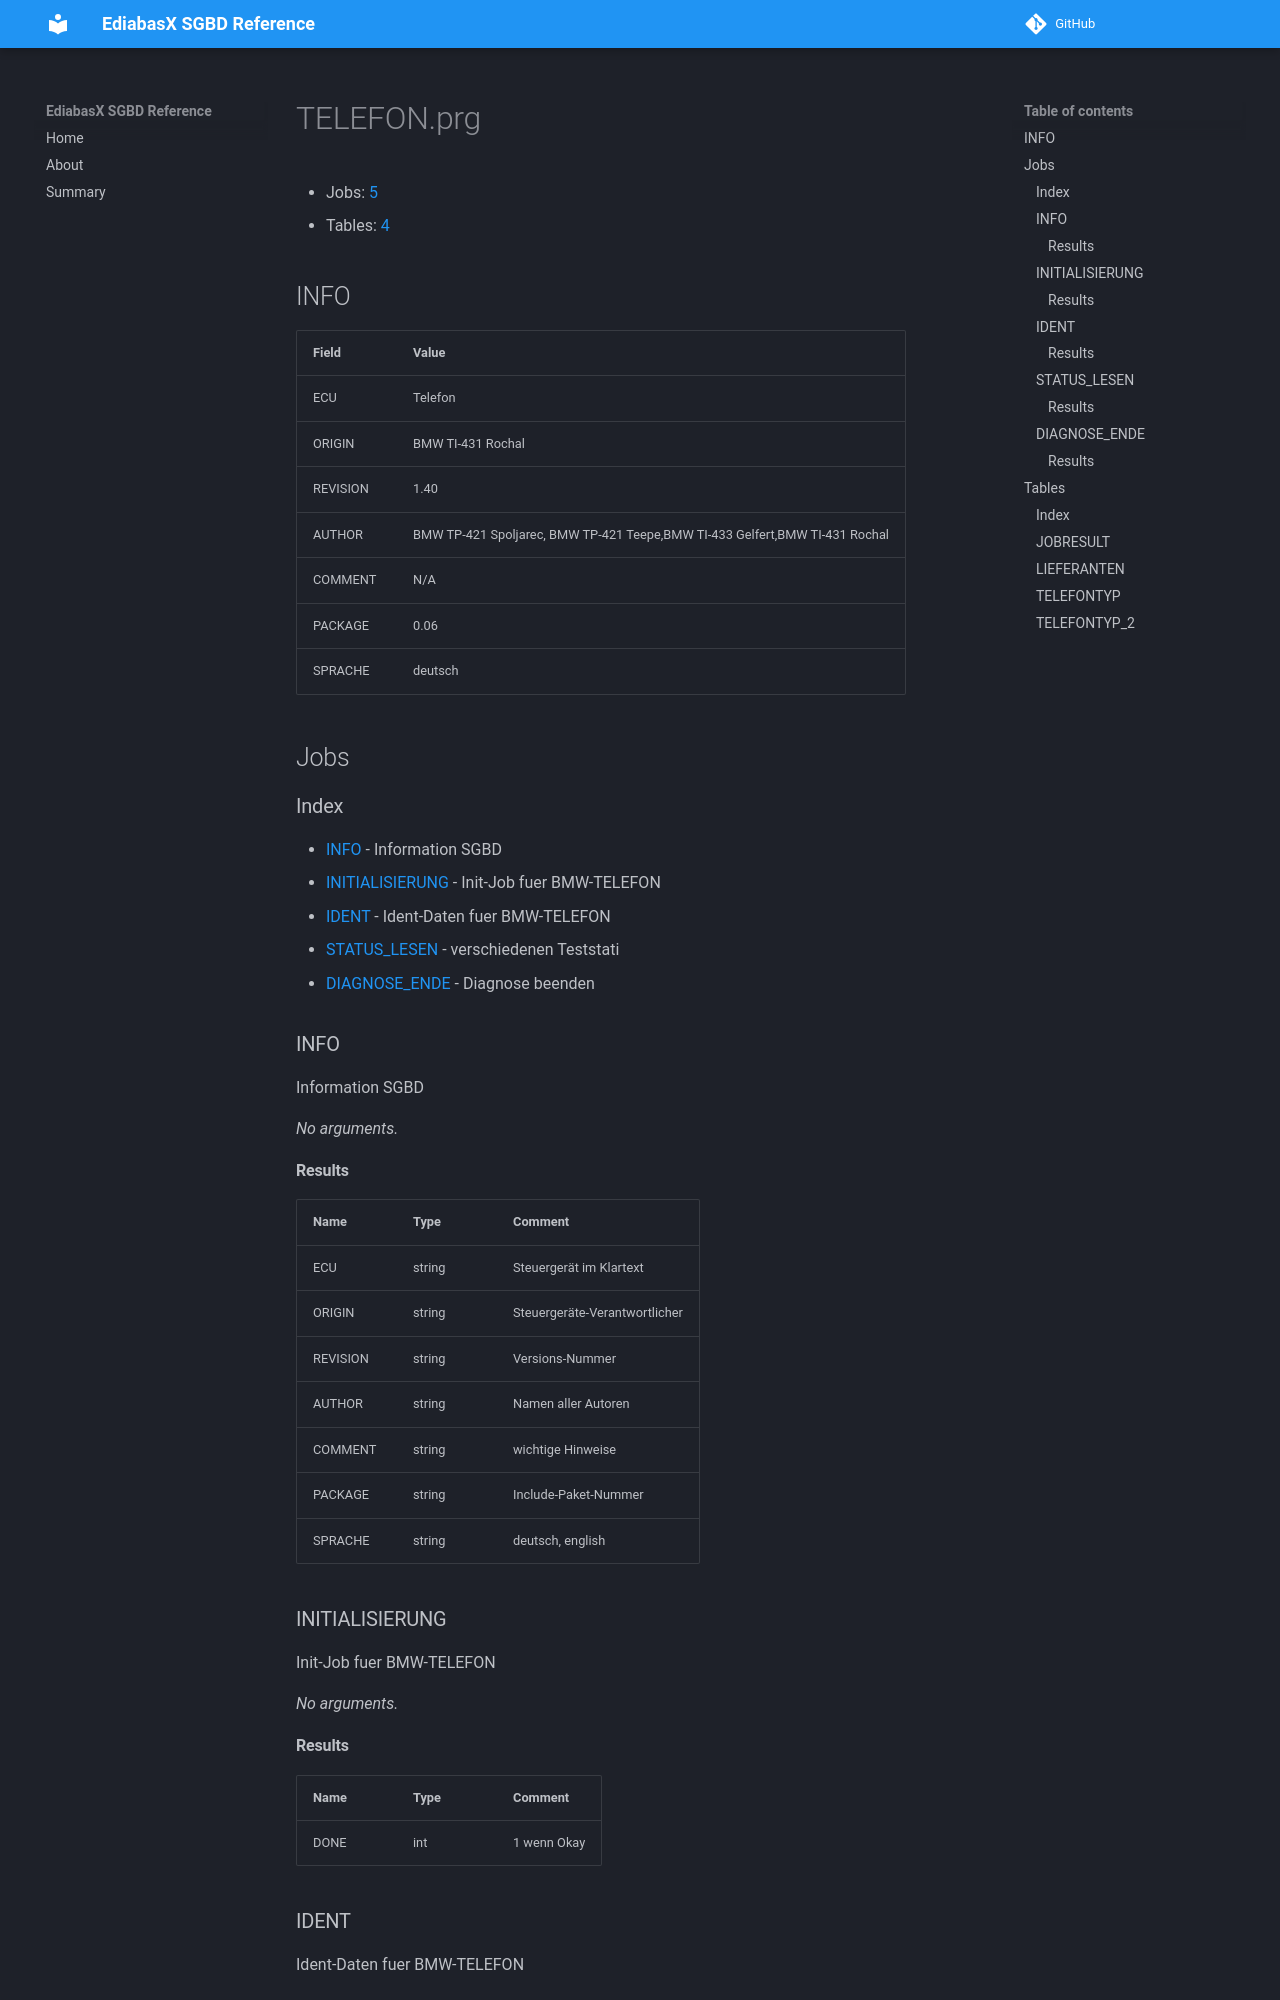

repository: emdzej/ediabasx-docs-sgbd · page: sgbd/TELEFON/index.html · generator: mkdocs

# TELEFON.prg

- Jobs: [5](#jobs)
- Tables: [4](#tables)

## INFO

| Field | Value |
| --- | --- |
| ECU | Telefon |
| ORIGIN | BMW TI-431 Rochal |
| REVISION | 1.40 |
| AUTHOR | BMW TP-421 Spoljarec, BMW TP-421 Teepe,BMW TI-433 Gelfert,BMW TI-431 Rochal |
| COMMENT | N/A |
| PACKAGE | 0.06 |
| SPRACHE | deutsch |

## Jobs

### Index

- [INFO](#job-info) - Information SGBD
- [INITIALISIERUNG](#job-initialisierung) - Init-Job fuer BMW-TELEFON
- [IDENT](#job-ident) - Ident-Daten fuer BMW-TELEFON
- [STATUS_LESEN](#job-status-lesen) - verschiedenen Teststati
- [DIAGNOSE_ENDE](#job-diagnose-ende) - Diagnose beenden

<a id="job-info"></a>
### INFO

Information SGBD

_No arguments._

#### Results

| Name | Type | Comment |
| --- | --- | --- |
| ECU | string | Steuergerät im Klartext |
| ORIGIN | string | Steuergeräte-Verantwortlicher |
| REVISION | string | Versions-Nummer |
| AUTHOR | string | Namen aller Autoren |
| COMMENT | string | wichtige Hinweise |
| PACKAGE | string | Include-Paket-Nummer |
| SPRACHE | string | deutsch, english |

<a id="job-initialisierung"></a>
### INITIALISIERUNG

Init-Job fuer BMW-TELEFON

_No arguments._

#### Results

| Name | Type | Comment |
| --- | --- | --- |
| DONE | int | 1 wenn Okay |

<a id="job-ident"></a>
